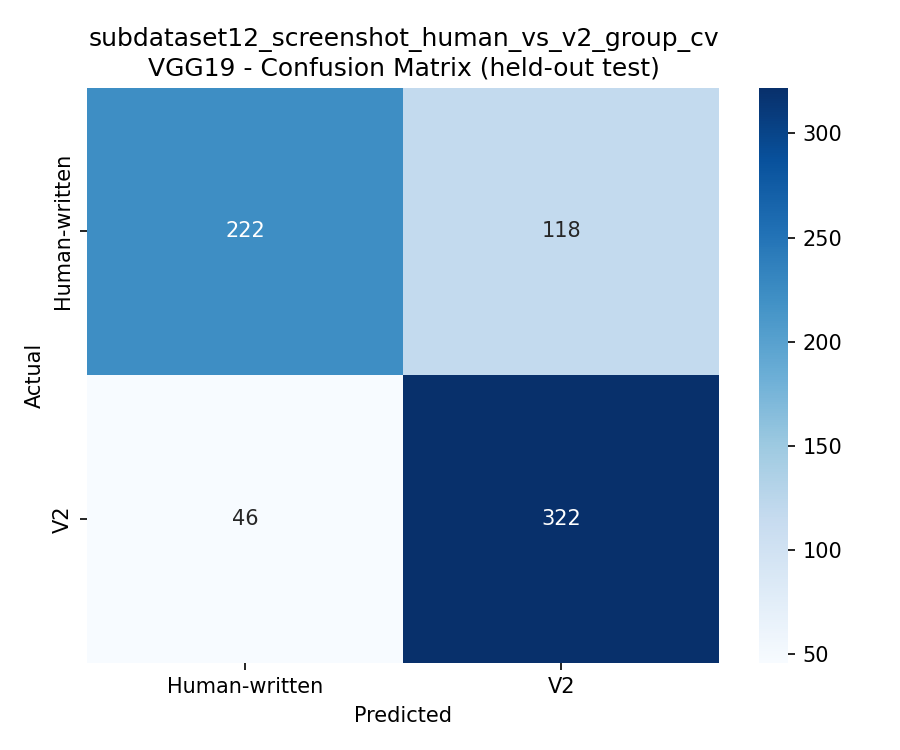

The data file committed next to this chart (first rows):
, Human-written, V2
Human-written, 222, 118
V2, 46, 322
